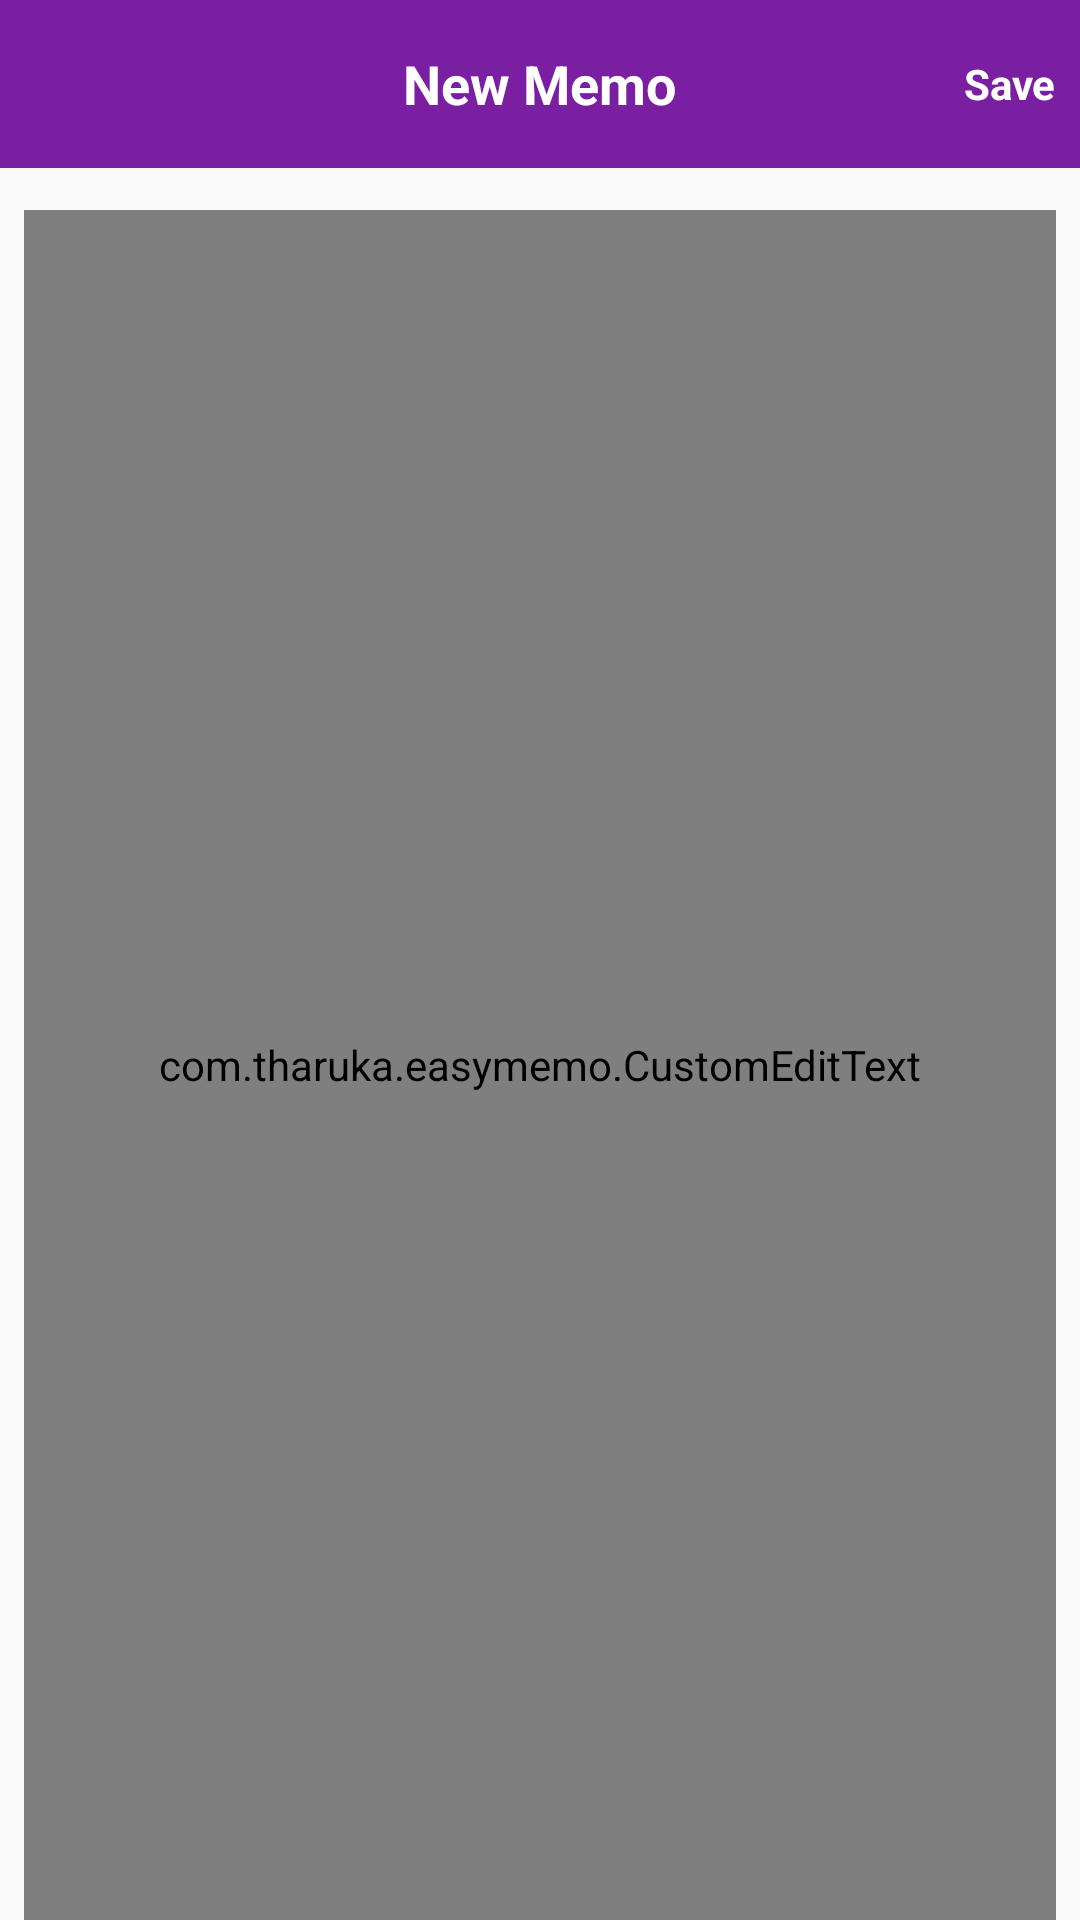

Produce the Android XML layout that renders to this screen, including the resource entries it uses.
<!-- AndroidManifest.xml: application theme AppTheme -->
<!-- res/layout/activity_add_memo.xml -->
<?xml version="1.0" encoding="utf-8"?>
<RelativeLayout xmlns:android="http://schemas.android.com/apk/res/android"
    xmlns:app="http://schemas.android.com/apk/res-auto"
    xmlns:tools="http://schemas.android.com/tools"
    android:layout_width="match_parent"
    android:layout_height="match_parent"
    tools:context=".AddMemo">

    <include
        android:id="@+id/app_bar"
        layout="@layout/new_note_navigation" />

    <com.tharuka.easymemo.CustomEditText
        android:id="@+id/memo_text"
        android:layout_width="fill_parent"
        android:layout_height="match_parent"
        android:layout_alignParentTop="true"
        android:layout_centerHorizontal="true"
        android:gravity="top|left"
        android:background="@null"
        android:layout_marginTop="70dp"
        android:layout_below="@+id/app_bar"
        android:layout_marginLeft="8dp"
        android:layout_marginRight="8dp"
        android:textAppearance="?android:attr/textAppearanceMedium" />


</RelativeLayout>
<!-- res/layout/new_note_navigation.xml (included above) -->
<?xml version="1.0" encoding="utf-8"?>
<android.support.v7.widget.Toolbar xmlns:android="http://schemas.android.com/apk/res/android"
    android:layout_width="match_parent"
    android:layout_height="wrap_content"
    xmlns:app="http://schemas.android.com/apk/res-auto"
    android:background="@color/colorPrimary"
    app:contentInsetStart="0dp">


    <RelativeLayout
        android:layout_width="match_parent"
        android:layout_height="wrap_content">

        <android.support.v7.widget.AppCompatImageButton
            android:id="@+id/back_to_home"
            android:layout_width="wrap_content"
            android:layout_height="wrap_content"
            android:src="@drawable/ic_arrow_back_black_24dp"
            android:layout_alignParentLeft="true"
            android:background="#00FFFFFF"
            android:layout_marginLeft="@dimen/right_margin_text"
            android:layout_alignParentStart="true"
            android:layout_centerInParent="true"/>

        <TextView
            android:id="@+id/title"
            android:layout_width="wrap_content"
            android:layout_height="wrap_content"
            android:text="@string/new_memo"
            android:textSize="@dimen/text_size"
            android:layout_centerInParent="true"
            android:textColor="@color/white"
            android:textStyle="bold" />

        <TextView
            android:id="@+id/save_note"
            android:layout_width="wrap_content"
            android:layout_height="wrap_content"
            android:layout_marginRight="@dimen/right_margin_text"
            android:text="@string/save"
            android:textColor="@color/white"
            android:textStyle="bold"
            android:layout_centerInParent="true"
            android:layout_alignParentRight="true"
            android:layout_alignParentEnd="true"
            android:layout_marginEnd="8dp" />
    </RelativeLayout>

</android.support.v7.widget.Toolbar>
<!-- resources referenced by this layout -->
<resources>
  <color name="colorPrimary">#7b1fa2</color>
  <color name="white">#FFFFFF</color>
  <dimen name="right_margin_text">8dp</dimen>
  <dimen name="text_size">18sp</dimen>
  <string name="new_memo">New Memo</string>
  <string name="save">Save</string>
  <style name="AppTheme" parent="AppTheme.Base">
  
      </style>
  <style name="AppTheme.Base" parent="Theme.AppCompat.Light.NoActionBar">
          
          <item name="colorPrimary">@color/colorPrimary</item>
          <item name="colorPrimaryDark">@color/colorPrimaryDark</item>
          <item name="colorAccent">@color/colorAccent</item>
      </style>
  <color name="colorPrimaryDark">#4a0072</color>
  <color name="colorAccent">#f9a825</color>
</resources>
